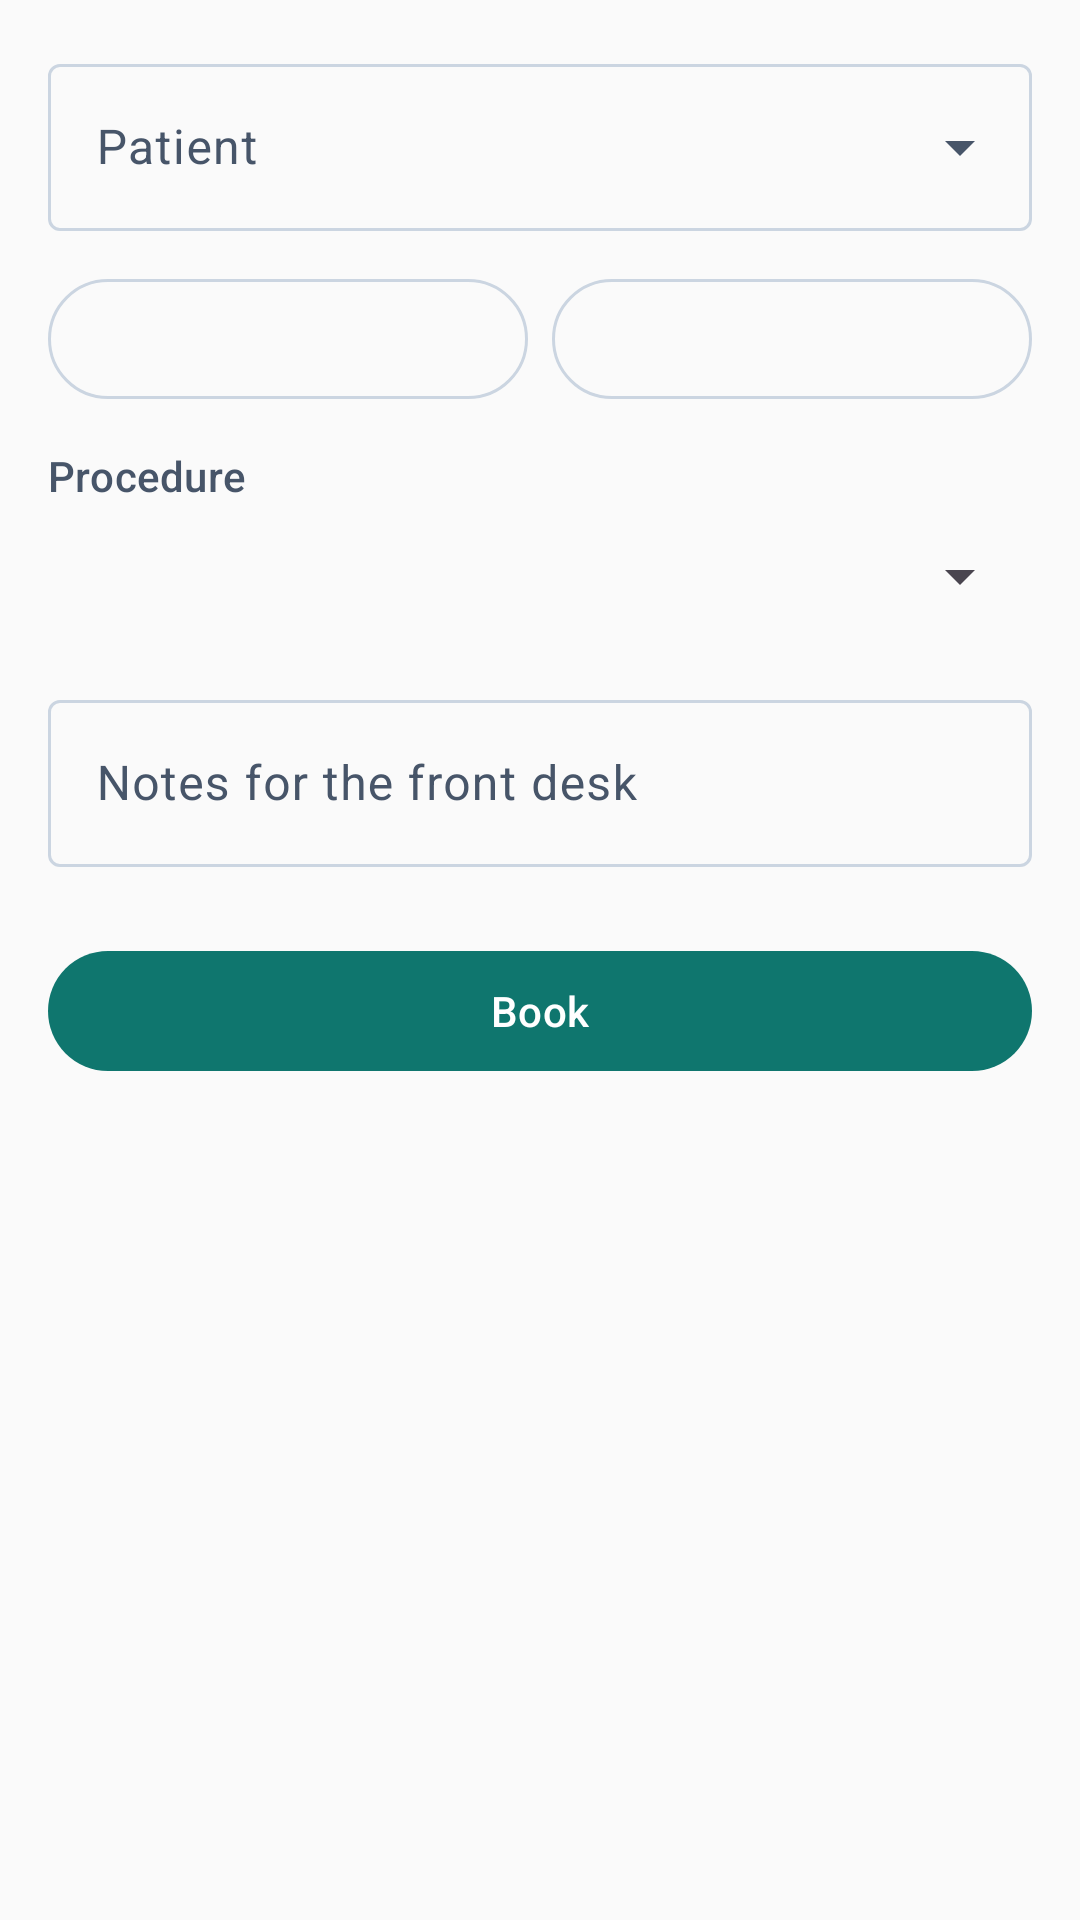

This screen was rendered from an Android layout file. Write that file and the resources it references.
<!-- AndroidManifest.xml: application theme Theme.DentaCloud -->
<!-- res/layout/fragment_book.xml -->
<?xml version="1.0" encoding="utf-8"?>
<ScrollView xmlns:android="http://schemas.android.com/apk/res/android"
    android:layout_width="match_parent"
    android:layout_height="match_parent">

    <LinearLayout
        android:layout_width="match_parent"
        android:layout_height="wrap_content"
        android:orientation="vertical"
        android:padding="@dimen/space_4">

        <com.google.android.material.textfield.TextInputLayout
            android:id="@+id/patient_layout"
            style="@style/Widget.Material3.TextInputLayout.OutlinedBox.ExposedDropdownMenu"
            android:layout_width="match_parent"
            android:layout_height="wrap_content"
            android:hint="@string/patient">

            <com.google.android.material.textfield.MaterialAutoCompleteTextView
                android:id="@+id/patient"
                android:layout_width="match_parent"
                android:layout_height="wrap_content"
                android:completionThreshold="1"
                android:inputType="text" />
        </com.google.android.material.textfield.TextInputLayout>

        <LinearLayout
            android:layout_width="match_parent"
            android:layout_height="wrap_content"
            android:layout_marginTop="@dimen/space_3"
            android:orientation="horizontal">

            <com.google.android.material.button.MaterialButton
                android:id="@+id/date"
                style="@style/Widget.Material3.Button.OutlinedButton"
                android:layout_width="0dp"
                android:layout_height="@dimen/touch"
                android:layout_weight="1" />

            <com.google.android.material.button.MaterialButton
                android:id="@+id/time"
                style="@style/Widget.Material3.Button.OutlinedButton"
                android:layout_width="0dp"
                android:layout_height="@dimen/touch"
                android:layout_marginStart="@dimen/space_2"
                android:layout_weight="1" />
        </LinearLayout>

        <TextView
            style="@style/Text.Label"
            android:layout_width="wrap_content"
            android:layout_height="wrap_content"
            android:layout_marginTop="@dimen/space_3"
            android:text="@string/procedure" />

        
        <Spinner
            android:id="@+id/procedure"
            android:layout_width="match_parent"
            android:layout_height="@dimen/touch" />

        <com.google.android.material.textfield.TextInputLayout
            style="@style/Widget.Material3.TextInputLayout.OutlinedBox"
            android:layout_width="match_parent"
            android:layout_height="wrap_content"
            android:layout_marginTop="@dimen/space_3"
            android:hint="@string/reason">

            <com.google.android.material.textfield.TextInputEditText
                android:id="@+id/reason"
                android:layout_width="match_parent"
                android:layout_height="wrap_content"
                android:inputType="textCapSentences" />
        </com.google.android.material.textfield.TextInputLayout>

        <TextView
            android:id="@+id/error"
            android:layout_width="wrap_content"
            android:layout_height="wrap_content"
            android:layout_marginTop="@dimen/space_2"
            android:textColor="?attr/colorError"
            android:visibility="gone" />

        <com.google.android.material.button.MaterialButton
            android:id="@+id/book"
            android:layout_width="match_parent"
            android:layout_height="@dimen/touch"
            android:layout_marginTop="@dimen/space_6"
            android:text="@string/book" />
    </LinearLayout>
</ScrollView>
<!-- resources referenced by this layout -->
<resources>
  <dimen name="space_2">8dp</dimen>
  <dimen name="space_3">12dp</dimen>
  <dimen name="space_4">16dp</dimen>
  <dimen name="space_6">24dp</dimen>
  <dimen name="touch">48dp</dimen>
  <string name="book">Book</string>
  <string name="patient">Patient</string>
  <string name="procedure">Procedure</string>
  <string name="reason">Notes for the front desk</string>
  <style name="Text.Label" parent="TextAppearance.Material3.LabelLarge">
          <item name="android:textColor">?attr/colorOnSurfaceVariant</item>
      </style>
  <style name="Theme.DentaCloud" parent="Theme.Material3.DayNight.NoActionBar">
          <item name="colorPrimary">@color/primary</item>
          <item name="colorOnPrimary">@color/on_primary</item>
          <item name="colorPrimaryContainer">@color/primary_container</item>
          <item name="colorOnPrimaryContainer">@color/on_primary_container</item>
          <item name="colorSurface">@color/surface</item>
          <item name="colorOnSurface">@color/on_surface</item>
          <item name="colorSurfaceVariant">@color/surface_variant</item>
          <item name="colorOnSurfaceVariant">@color/on_surface_variant</item>
          <item name="colorOutline">@color/outline</item>
          <item name="colorError">@color/error</item>
          <item name="android:colorBackground">@color/surface</item>
          <item name="shapeAppearanceCornerSmall">@style/Shape.DentaCloud</item>
          <item name="shapeAppearanceCornerMedium">@style/Shape.DentaCloud</item>
      </style>
  <color name="primary">#0F766E</color>
  <color name="on_primary">#FFFFFF</color>
  <color name="primary_container">#CCFBF1</color>
  <color name="on_primary_container">#042F2E</color>
  <color name="surface">#FAFAFA</color>
  <color name="on_surface">#1F2937</color>
  <color name="surface_variant">#F1F5F9</color>
  <color name="on_surface_variant">#475569</color>
  <color name="outline">#CBD5E1</color>
  <color name="error">#B91C1C</color>
  <style name="Shape.DentaCloud" parent="">
          <item name="cornerFamily">rounded</item>
          <item name="cornerSize">@dimen/radius</item>
      </style>
  <dimen name="radius">8dp</dimen>
</resources>
